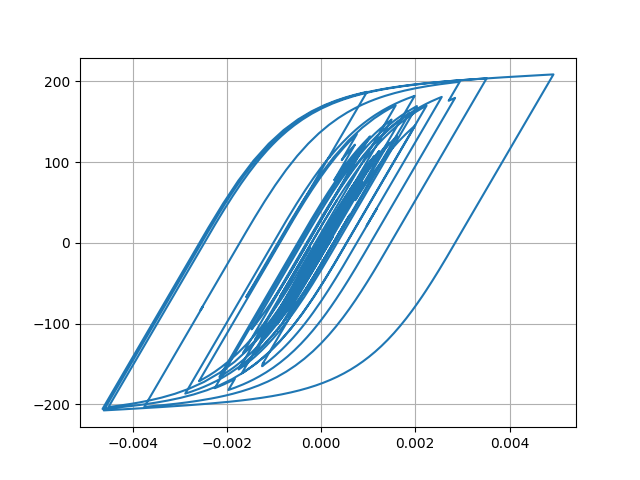

The table this chart was drawn from, first rows:
Desplacment, Force
0.0, 0.0
-2.1430989097190276e-08, -0.002143
-6.716917001834482e-08, -0.006717
-1.024489051269214e-07, -0.01024
-1.0011502036391083e-07, -0.01001
-5.166870009982721e-08, -0.005167
2.3529053381846217e-08, 0.002353
7.348600028349401e-08, 0.007349
1.9934637007619068e-08, 0.001993
-2.301281158515263e-07, -0.02301
-7.628559408459269e-07, -0.07629
-1.627523818225621e-06, -0.1628
-2.807782031665e-06, -0.2808
-4.203850568587945e-06, -0.4204
-5.629113148130192e-06, -0.5629
-6.814983660526778e-06, -0.6815
-7.4357831692501825e-06, -0.7436
-7.151495880875333e-06, -0.7151
-5.659118103626857e-06, -0.5659
-2.7405533558003165e-06, -0.2741
1.7012671443974767e-06, 0.1701
7.61175747332744e-06, 0.7612
1.4782407314962671e-05, 1.478
2.287564644991573e-05, 2.287
3.14741532057091e-05, 3.147
4.013767497063007e-05, 4.013
4.846271017824074e-05, 4.845
5.615064417626999e-05, 5.614
6.305020064758735e-05, 6.303
6.917770250898145e-05, 6.915
7.470329667813665e-05, 7.467
7.989821806765841e-05, 7.986
8.506333649989351e-05, 8.501
9.046096568158545e-05, 9.04
9.625435553063063e-05, 9.618
0.0001025, 10.24
0.0001089, 10.88
0.0001153, 11.52
0.0001213, 12.11
0.0001262, 12.6
0.0001296, 12.94
0.0001311, 13.09
0.0001304, 13.02
0.0001275, 12.73
0.0001224, 12.22
0.0001154, 11.52
0.0001069, 10.68
9.739091499513153e-05, 9.721
8.717086131847792e-05, 8.699
7.654331428785938e-05, 7.636
6.55601441283126e-05, 6.538
5.403997996563004e-05, 5.386
4.1597545269228995e-05, 4.142
2.7733380218445775e-05, 2.755
1.195569468177138e-05, 1.177
-6.106526094769226e-06, -0.6288
-2.6601239531779423e-05, -2.678
-4.937331225876469e-05, -4.955
-7.39374089223363e-05, -7.409
-9.951154548512357e-05, -9.961
... 2,941 more rows
